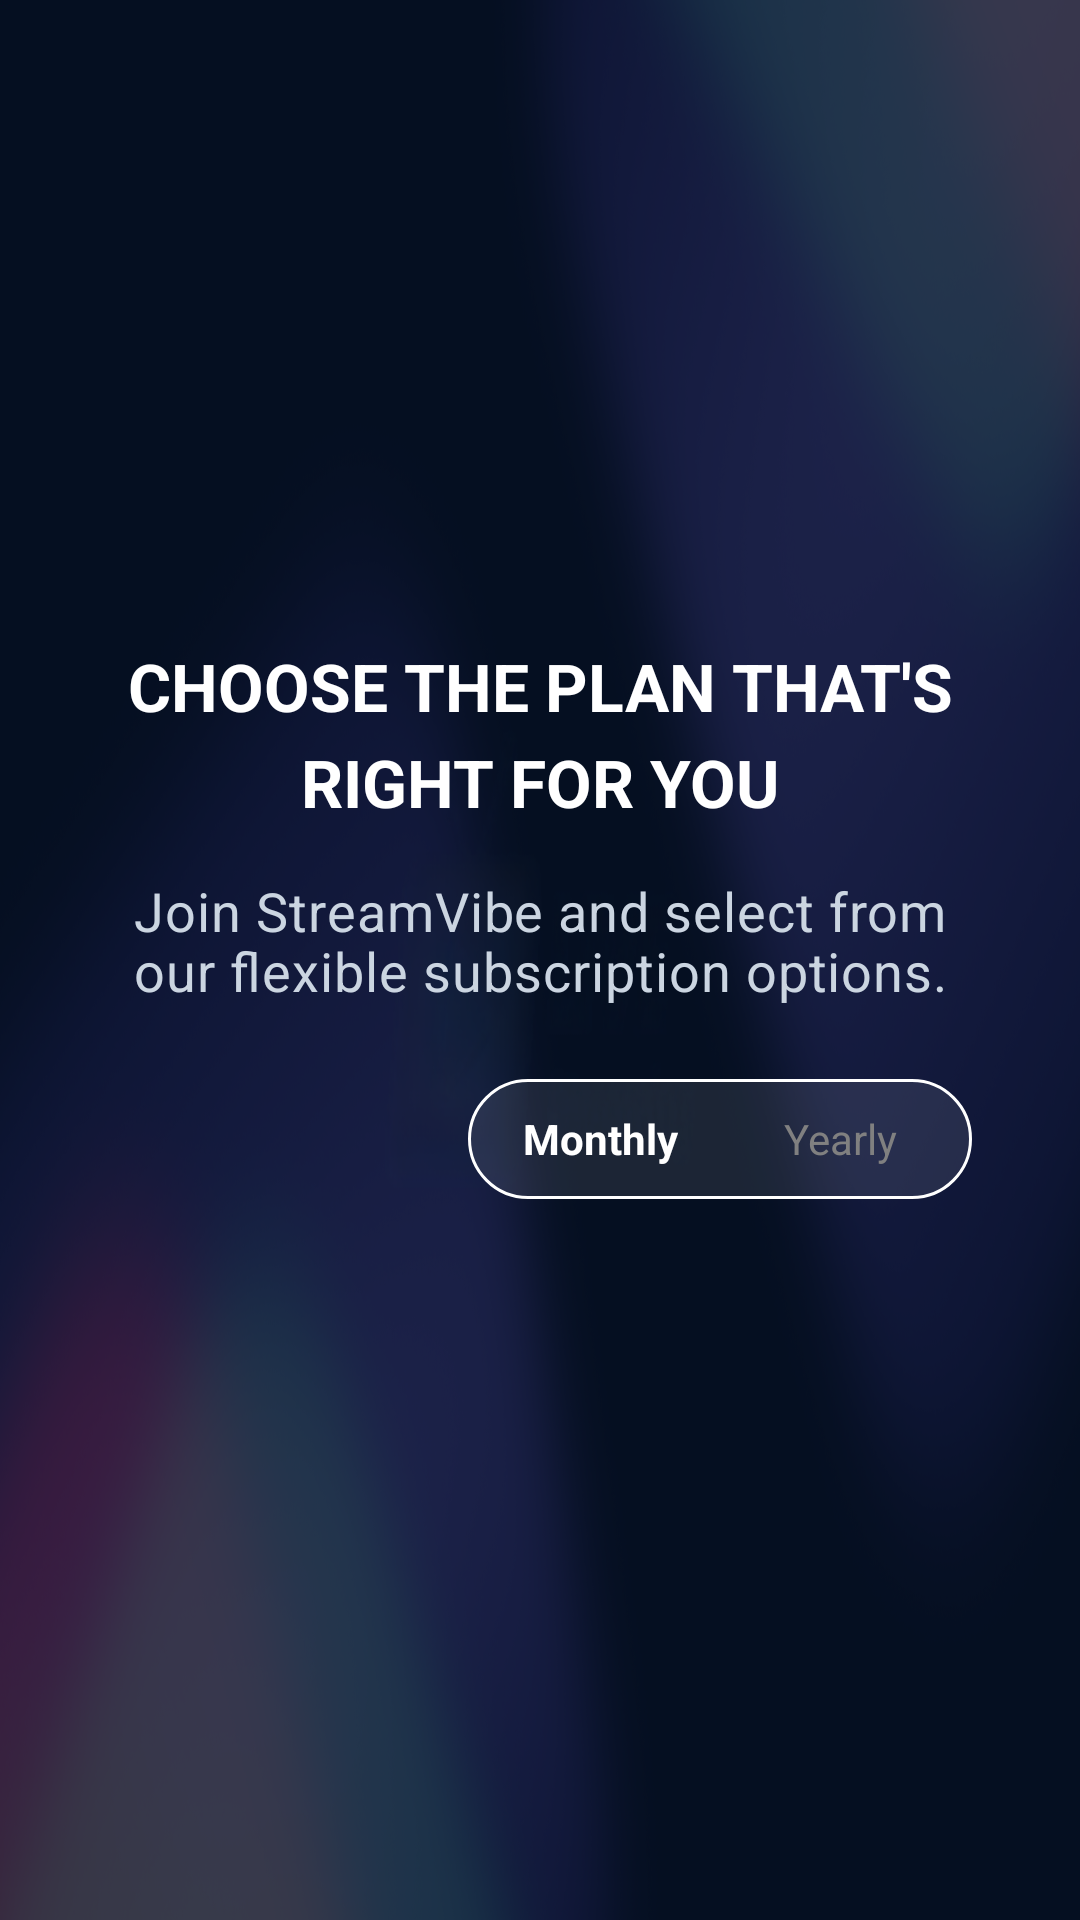

Layout XML and referenced resources for this Android screen:
<!-- AndroidManifest.xml: application theme Theme.LiveStreamingTV -->
<!-- res/layout/fragment_subscription.xml -->
<?xml version="1.0" encoding="utf-8"?>
<LinearLayout xmlns:android="http://schemas.android.com/apk/res/android"
    xmlns:app="http://schemas.android.com/apk/res-auto"
    android:layout_width="match_parent"
    android:layout_height="match_parent"
    android:gravity="center"
    android:orientation="vertical">

    <androidx.constraintlayout.widget.ConstraintLayout
        android:layout_width="match_parent"
        android:layout_height="wrap_content"
        android:layout_marginHorizontal="36dp"
        android:layout_marginVertical="26dp"
        app:layout_constraintBottom_toBottomOf="parent"
        app:layout_constraintEnd_toEndOf="parent"
        app:layout_constraintStart_toStartOf="parent"
        app:layout_constraintTop_toTopOf="parent">

        
        <com.google.android.material.textview.MaterialTextView
            android:id="@+id/tvTitle"
            style="@style/Subscription.Screen.Title"
            android:layout_width="0dp"
            android:layout_height="wrap_content"
            android:text="CHOOSE THE PLAN THAT'S RIGHT FOR YOU"
            app:layout_constraintStart_toStartOf="parent"
            app:layout_constraintTop_toTopOf="parent" />

        
        <com.google.android.material.textview.MaterialTextView
            android:id="@+id/tvSubtitle"
            style="@style/Subscription.Screen.Subtitle"
            android:layout_width="0dp"
            android:layout_height="wrap_content"
            android:layout_marginTop="16dp"
            android:text="Join StreamVibe and select from our flexible subscription options."
            app:layout_constraintStart_toStartOf="parent"
            app:layout_constraintTop_toBottomOf="@id/tvTitle" />

        
        
        <LinearLayout
            android:id="@+id/toggleGroup"
            android:layout_width="wrap_content"
            android:layout_height="40dp"
            android:layout_marginTop="24dp"
            android:background="@drawable/bg_toggle_container"
            android:gravity="center"
            android:orientation="horizontal"
            android:padding="4dp"
            app:layout_constraintEnd_toEndOf="parent"
            app:layout_constraintTop_toBottomOf="@id/tvSubtitle">

            
            <com.google.android.material.textview.MaterialTextView
                android:id="@+id/tvMonthly"
                android:layout_width="80dp"
                android:layout_height="match_parent"
                android:background="@drawable/bg_toggle_selected"
                android:clickable="true"
                android:focusable="true"
                android:gravity="center"
                android:text="Monthly"
                android:textColor="@color/white"
                android:textSize="14sp"
                android:textStyle="bold" />

            
            <com.google.android.material.textview.MaterialTextView
                android:id="@+id/tvYearly"
                android:layout_width="80dp"
                android:layout_height="match_parent"
                android:clickable="true"
                android:focusable="true"
                android:gravity="center"
                android:text="Yearly"
                android:textColor="@color/gray"
                android:textSize="14sp" />

        </LinearLayout>


        
        <androidx.recyclerview.widget.RecyclerView
            android:id="@+id/recyclerViewPlans"
            android:layout_width="0dp"
            android:layout_height="wrap_content"
            android:layout_marginTop="26dp"
            android:layout_marginEnd="16dp"
            android:paddingEnd="16dp"
            app:layout_constraintBottom_toBottomOf="parent"
            app:layout_constraintEnd_toEndOf="parent"
            app:layout_constraintStart_toStartOf="parent"
            app:layout_constraintTop_toBottomOf="@id/toggleGroup" />
    </androidx.constraintlayout.widget.ConstraintLayout>
</LinearLayout>
<!-- resources referenced by this layout -->
<resources>
  <color name="gray">#808080</color>
  <color name="white">#FFFFFF</color>
  <!-- drawable bg_toggle_container (drawable) -->
  <?xml version="1.0" encoding="utf-8"?>
  <shape xmlns:android="http://schemas.android.com/apk/res/android">
      <solid android:color="@color/white_9_percent" />
      <corners android:radius="20dp" />
      <stroke
          android:width="1dp"
          android:color="@color/white" />
  </shape>
  <style name="Subscription.Screen.Subtitle" parent="TextAppearance.Material3.BodyMedium">
  
          <item name="android:textColor">#CBD5E1</item>
          <item name="android:textSize">18sp</item>
          <item name="android:gravity">center</item>
  
      </style>
  <style name="Subscription.Screen.Title" parent="TextAppearance.Material3.HeadlineSmall">
  
          <item name="android:textColor">@android:color/white</item>
          <item name="android:textSize">22sp</item>
          <item name="android:textStyle">bold</item>
          <item name="android:gravity">center</item>
  
      </style>
  <style name="Theme.LiveStreamingTV" parent="Theme.Material3.DayNight.NoActionBar">
          
          <item name="android:windowBackground">@drawable/background_tv</item>
  
      </style>
  <color name="white_9_percent">#17FCFCFC</color>
  <!-- drawable background_tv: png bitmap (drawable, 769512 bytes) -->
</resources>
